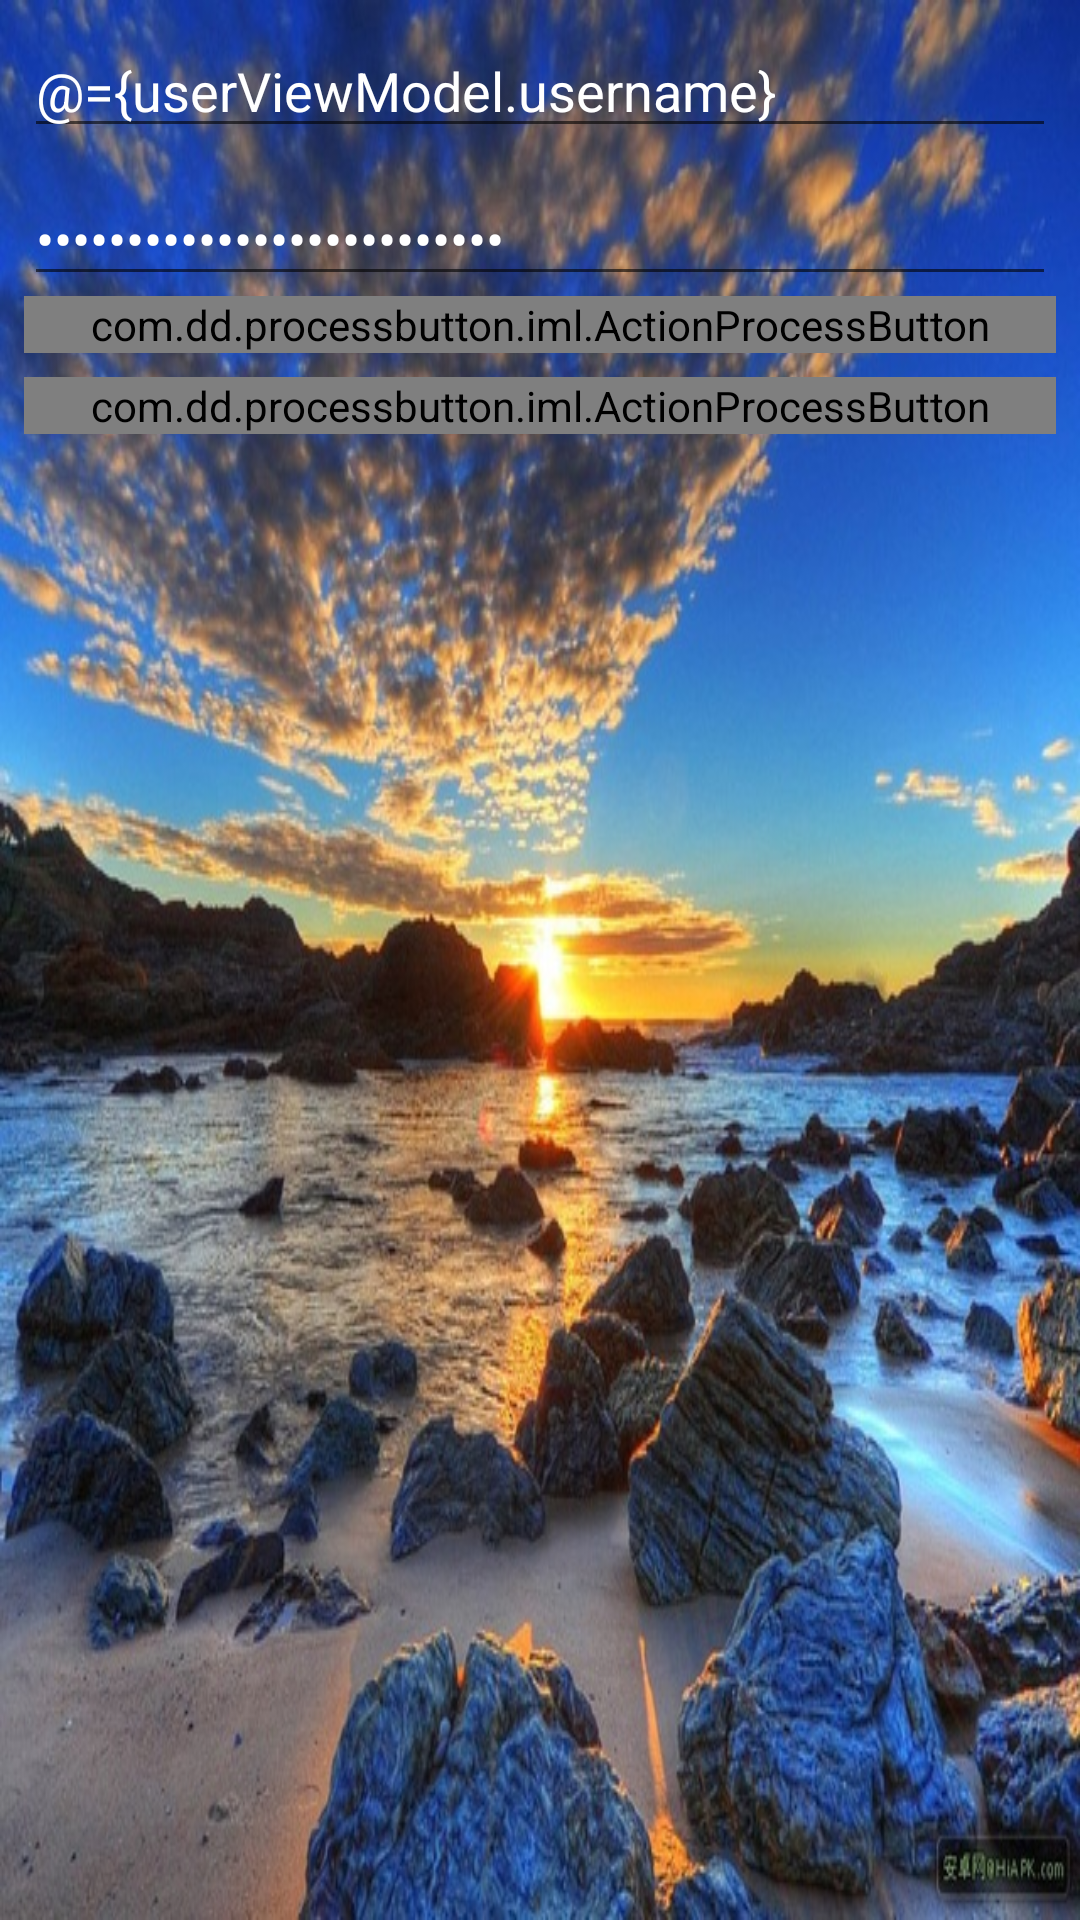

Layout XML and referenced resources for this Android screen:
<!-- AndroidManifest.xml: application theme AppTheme -->
<!-- res/layout/activity_main.xml -->
<?xml version="1.0" encoding="utf-8"?>
<layout xmlns:android="http://schemas.android.com/apk/res/android"
    xmlns:app="http://schemas.android.com/apk/res-auto"
    xmlns:tools="http://schemas.android.com/tools">

    <data>

        <import type="android.view.View" />

        <variable
            name="userViewModel"
            type="example.android.imdemo.login.UserViewModel" />

    </data>

    <android.support.constraint.ConstraintLayout
        android:layout_width="match_parent"
        android:layout_height="match_parent"
        android:background="@mipmap/login_bg1"
        android:fitsSystemWindows="true"
        tools:context="example.android.imdemo.MainActivity">

        <EditText
            android:id="@+id/et_username"
            android:layout_width="match_parent"
            android:layout_height="wrap_content"
            android:layout_marginEnd="8dp"
            android:layout_marginStart="8dp"
            android:layout_marginTop="8dp"
            android:text="@={userViewModel.username}"
            android:textColor="@color/white"
            app:layout_constraintEnd_toEndOf="parent"
            app:layout_constraintStart_toStartOf="parent"
            app:layout_constraintTop_toTopOf="parent" />

        <EditText
            android:id="@+id/et_password"
            android:layout_width="match_parent"
            android:layout_height="wrap_content"
            android:layout_marginBottom="8dp"
            android:layout_marginEnd="8dp"
            android:layout_marginStart="8dp"
            android:layout_marginTop="8dp"
            android:inputType="textPassword"
            android:text="@={userViewModel.password}"
            android:textColor="@color/white"
            app:layout_constraintEnd_toEndOf="@+id/et_username"
            app:layout_constraintStart_toStartOf="parent"
            app:layout_constraintTop_toBottomOf="@+id/et_username" />

        <com.dd.processbutton.iml.ActionProcessButton
            android:id="@+id/btn_register"
            android:layout_width="match_parent"
            android:layout_height="wrap_content"
            android:layout_marginEnd="8dp"
            android:layout_marginStart="8dp"
            android:onClick="@{(view) -> userViewModel.login(view)}"
            android:progress="1"
            android:text="@string/login"
            android:textColor="@android:color/white"
            android:textSize="18sp"
            app:layout_constraintEnd_toEndOf="parent"
            app:layout_constraintStart_toStartOf="parent"
            app:layout_constraintTop_toBottomOf="@+id/et_password"
            app:pb_colorComplete="@color/green_complete"
            app:pb_colorError="@color/red_error"
            app:pb_colorNormal="@color/blue_normal"
            app:pb_colorPressed="@color/blue_pressed"
            app:pb_colorProgress="@color/purple_progress"
            app:pb_textComplete="Success"
            app:pb_textError="Error"
            app:pb_textProgress="Loading" />

        <com.dd.processbutton.iml.ActionProcessButton
            android:id="@+id/btn_logout"
            android:layout_width="match_parent"
            android:layout_height="wrap_content"
            android:layout_marginEnd="8dp"
            android:layout_marginStart="8dp"
            android:layout_marginTop="8dp"
            android:onClick="@{(view) -> userViewModel.logout(view)}"
            android:text="@string/logout"
            android:textColor="@android:color/white"
            android:textSize="18sp"
            app:layout_constraintEnd_toEndOf="parent"
            app:layout_constraintHorizontal_bias="0.818"
            app:layout_constraintStart_toStartOf="@+id/btn_register"
            app:layout_constraintTop_toBottomOf="@+id/btn_register"
            app:pb_colorComplete="@color/green_complete"
            app:pb_colorError="@color/red_error"
            app:pb_colorNormal="@color/blue_normal"
            app:pb_colorPressed="@color/blue_pressed"
            app:pb_colorProgress="@color/purple_progress"
            app:pb_textComplete="Success"
            app:pb_textError="Error"
            app:pb_textProgress="Loading" />

    </android.support.constraint.ConstraintLayout>
</layout>
<!-- resources referenced by this layout -->
<resources>
  <color name="blue_normal">#0066ff</color>
  <color name="white">#ffffff</color>
  <!-- mipmap login_bg1: jpg bitmap (mipmap-hdpi, 170356 bytes) -->
  <string name="login">login</string>
  <string name="logout">logout</string>
  <style name="AppTheme" parent="Theme.AppCompat.Light.DarkActionBar">
          
          <item name="colorPrimary">@color/colorPrimary</item>
          <item name="colorPrimaryDark">@color/colorPrimaryDark</item>
          <item name="colorAccent">@color/colorAccent</item>
      </style>
  <color name="colorPrimary">#3F51B5</color>
  <color name="colorPrimaryDark">#303F9F</color>
  <color name="colorAccent">#FF4081</color>
</resources>
